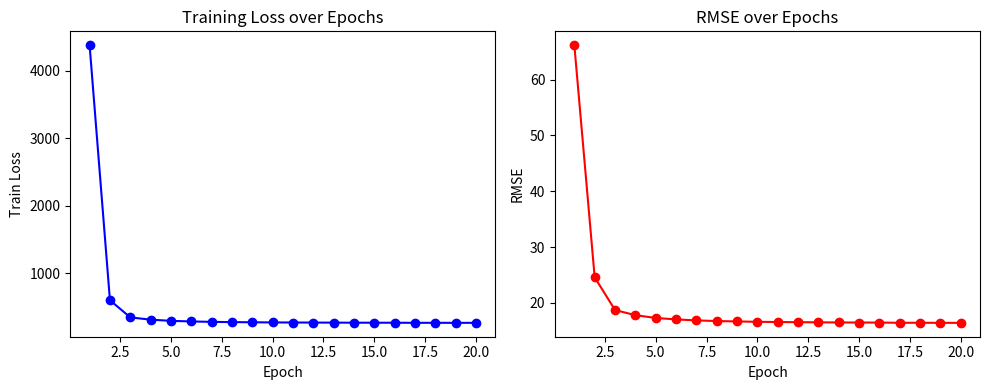

This figure's Python source:
import matplotlib.pyplot as plt

# 这里用上面输出的训练日志数据
epochs = list(range(1, 21))
train_loss = [
    4374.3474, 604.9691, 350.8752, 317.3099, 299.7588,
    290.8417, 284.8022, 280.8689, 278.6053, 276.3088,
    275.1372, 274.2147, 273.3200, 272.4768, 272.1731,
    271.8004, 270.5879, 270.7347, 270.3051, 270.2447
]
rmse = [
    66.1388, 24.5961, 18.7317, 17.8132, 17.3135,
    17.0541, 16.8761, 16.7591, 16.6915, 16.6225,
    16.5873, 16.5594, 16.5324, 16.5069, 16.4977,
    16.4864, 16.4496, 16.4540, 16.4410, 16.4391
]

plt.figure(figsize=(10, 4))

# 绘制训练损失曲线
plt.subplot(1, 2, 1)
plt.plot(epochs, train_loss, marker='o', color='blue')
plt.xlabel('Epoch')
plt.ylabel('Train Loss')
plt.title('Training Loss over Epochs')

# 绘制 RMSE 曲线
plt.subplot(1, 2, 2)
plt.plot(epochs, rmse, marker='o', color='red')
plt.xlabel('Epoch')
plt.ylabel('RMSE')
plt.title('RMSE over Epochs')

plt.tight_layout()
plt.show()